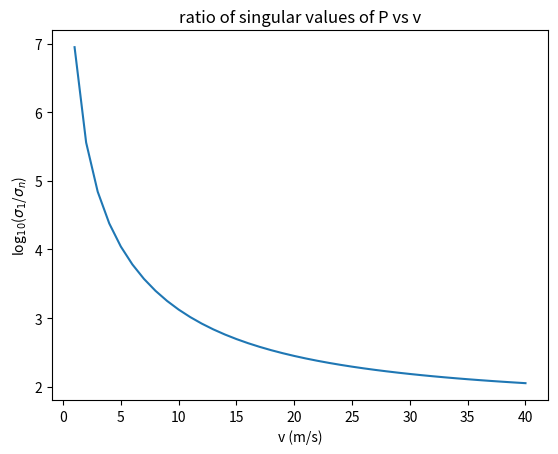
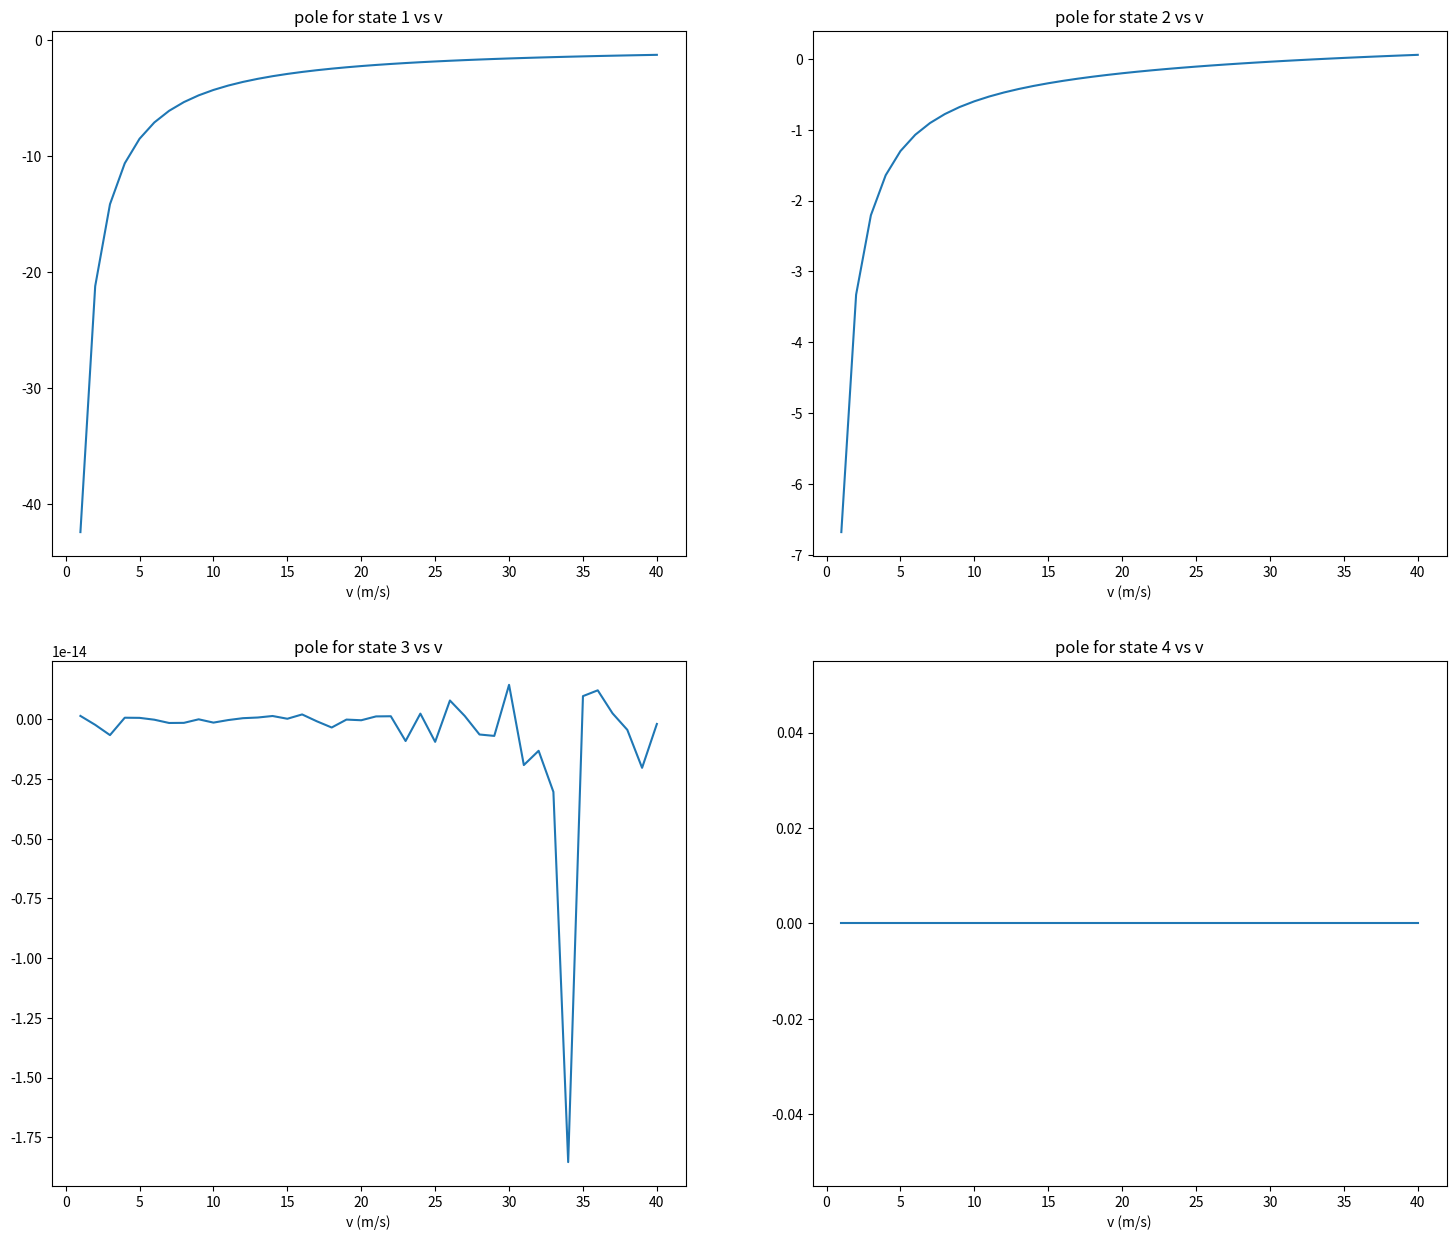

Recreate these plots in Python, in order.
import numpy as np
from scipy.signal import ss2tf
import matplotlib.pyplot as plt

# defining constants
m = 1888.6
lr = 1.39
lf = 1.55
C_alpha = 20000
Iz = 25854
f = 0.019

# for longitudinal dynamics
A_long = np.array([[0, 1],
                   [0, 0]])
B_long = np.array([[0, 0],
                   [0, 1/m]])
C_long = np.eye(2)

P_long = np.hstack([B_long, A_long@B_long])
Q_long = np.vstack([C_long, C_long@A_long])
print("Longitudinal Error Dynamics at x_dot = 2, 5 and 8 m/s")
print("Rank of controllability matrix:", np.linalg.matrix_rank(P_long))
print("Rank of observability matrix:", np.linalg.matrix_rank(Q_long))


x_dot = [2, 5, 8]
B_lat = np.array([[0, 0],
                  [2*C_alpha/m, 0],
                  [0, 0],
                  [2*C_alpha*lf/Iz, 0]])
C_lat = np.eye(4)
D_lat = np.zeros([4, 2])

for dx in x_dot:
    A_lat = np.array([[0, 1, 0, 0],
                      [0, -4*C_alpha/(m*dx), 4*C_alpha/m, -2*C_alpha*(lf - lr)/(m*dx)],
                      [0, 0, 0, 1],
                      [0, -2*C_alpha*(lf - lr)/(Iz*dx), 2*C_alpha*(lf - lr)/Iz, -2*C_alpha*(lf**2 + lr**2)/(Iz*dx)]])
    
    P_lat = np.hstack([B_lat, A_lat@B_lat, A_lat@A_lat@B_lat, A_lat@ A_lat@A_lat@B_lat])
    Q_lat = np.vstack([C_lat, C_lat@A_lat, C_lat@A_lat@A_lat, C_lat@A_lat@A_lat@A_lat])
    print("\nLateral Error Dynamics at x_dot = ", dx, "m/s")
    print("Rank of controllability matrix:", np.linalg.matrix_rank(P_lat))
    print("Rank of observability matrix:", np.linalg.matrix_rank(Q_lat))

v = np.linspace(1, 40, 40)
log_svd = []
poles_real = []

for vel in v:
    A_lat = np.array([[0, 1, 0, 0],
                      [0, -4*C_alpha/(m*vel), 4*C_alpha/m, -2*C_alpha*(lf - lr)/(m*vel)],
                      [0, 0, 0, 1],
                      [0, -2*C_alpha*(lf - lr)/(Iz*vel), 2*C_alpha*(lf - lr)/Iz, -2*C_alpha*(lf**2 + lr**2)/(Iz*vel)]])
    B_lat = np.array([[0, 0],
                      [2*C_alpha/m, 0],
                      [0, 0],
                      [2*C_alpha*lf/Iz, 0]])
    
    P_lat = np.hstack([B_lat, A_lat@B_lat, A_lat@A_lat@B_lat, A_lat@ A_lat@A_lat@B_lat])

    _, sig, _ = np.linalg.svd(P_lat)
    log_svd.append(np.log10(sig[0]/sig[-1]))

    _, den = ss2tf(A_lat, B_lat, C_lat, D_lat)
    poles_real.append(np.roots(den).real)

poles_real = np.array(poles_real)

plt.plot(v, log_svd)
plt.xlabel("v (m/s)")
plt.ylabel("log$_1$$_0$($\sigma$$_1$/$\sigma$$_n$)")
plt.title("ratio of singular values of P vs v")
plt.show()

plt.figure(figsize = [18, 15])
plt.subplot(2, 2, 1)
plt.plot(v, poles_real[:, 0])
plt.xlabel("v (m/s)")
plt.title("pole for state 1 vs v")

plt.subplot(2, 2, 2)
plt.plot(v, poles_real[:, 1])
plt.xlabel("v (m/s)")
plt.title("pole for state 2 vs v")

plt.subplot(2, 2, 3)
plt.plot(v, poles_real[:, 2])
plt.xlabel("v (m/s)")
plt.title("pole for state 3 vs v")

plt.subplot(2, 2, 4)
plt.plot(v, poles_real[:, 3])
plt.xlabel("v (m/s)")
plt.title("pole for state 4 vs v")

plt.show()
